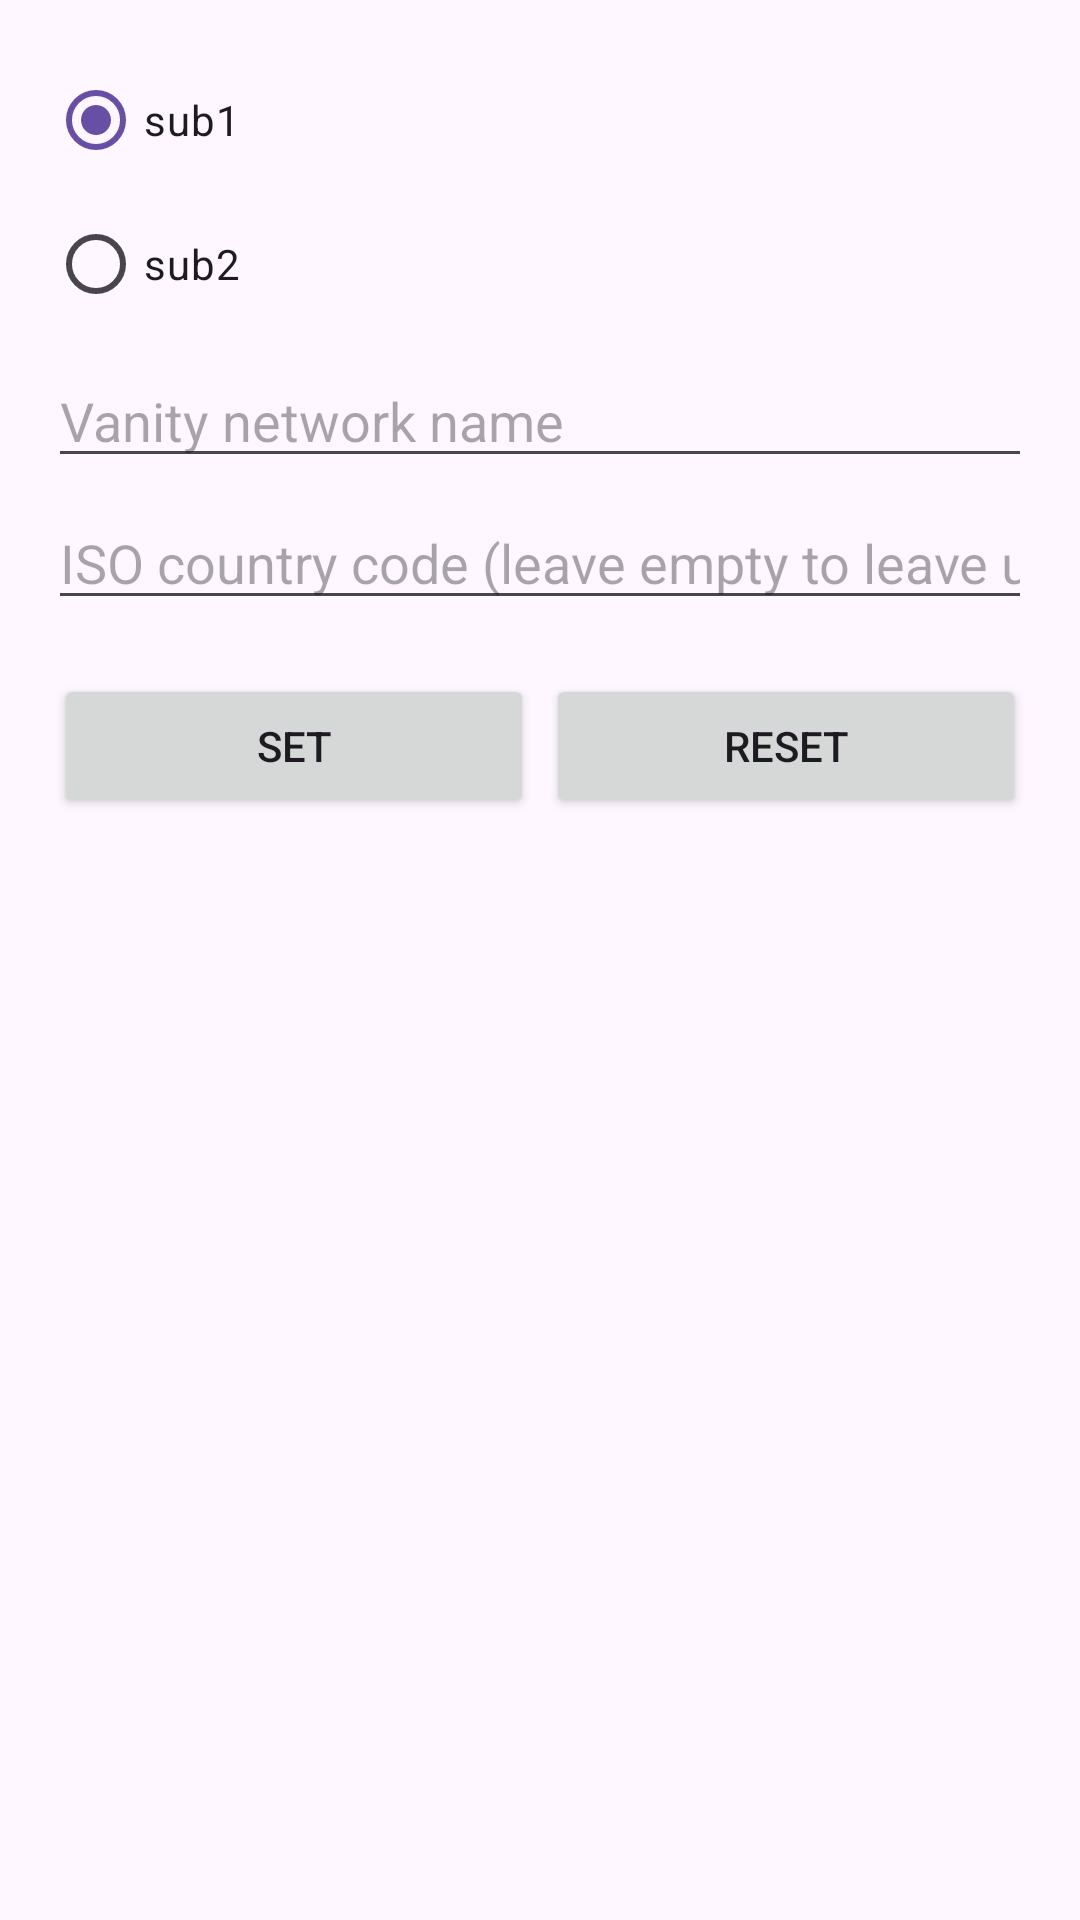

The Android layout XML behind this screen, and the referenced resources:
<!-- AndroidManifest.xml: application theme Theme.CarrierVanityName -->
<!-- res/layout/fragment_target.xml -->
<?xml version="1.0" encoding="utf-8"?>
<androidx.core.widget.NestedScrollView xmlns:android="http://schemas.android.com/apk/res/android"
    xmlns:tools="http://schemas.android.com/tools"
    android:layout_width="match_parent"
    android:layout_height="match_parent"
    tools:context=".TargetFragment">

    <androidx.constraintlayout.widget.ConstraintLayout
        android:layout_width="match_parent"
        android:layout_height="match_parent"
        android:padding="16dp">

        <LinearLayout
            android:layout_width="match_parent"
            android:layout_height="match_parent"
            android:orientation="vertical">

            <RadioGroup
                android:id="@+id/sub_selection"
                android:layout_width="match_parent"
                android:layout_height="match_parent">

                <RadioButton
                    android:id="@+id/sub1_button"
                    android:layout_width="match_parent"
                    android:layout_height="wrap_content"
                    android:checked="true"
                    android:text="sub1" />

                <RadioButton
                    android:id="@+id/sub2_button"
                    android:layout_width="match_parent"
                    android:layout_height="wrap_content"
                    android:text="sub2" />

            </RadioGroup>

            <EditText
                android:id="@+id/text_entry"
                android:layout_width="match_parent"
                android:layout_height="wrap_content"
                android:ems="10"
                android:hint="Vanity network name"
                android:inputType="text"
                android:paddingTop="16dp" />

            <EditText
                android:id="@+id/iso_region_input"
                android:layout_width="match_parent"
                android:layout_height="wrap_content"
                android:ems="10"
                android:hint="ISO country code (leave empty to leave unchanged)"
                android:inputType="text"
                android:paddingTop="16dp" />

            <LinearLayout
                android:layout_width="match_parent"
                android:layout_height="match_parent"
                android:orientation="horizontal"
                android:paddingTop="16dp">

                <Button
                    android:id="@+id/button_set"
                    android:layout_width="wrap_content"
                    android:layout_height="wrap_content"
                    android:layout_margin="2dp"
                    android:layout_weight="1"
                    android:text="Set" />

                <Button
                    android:id="@+id/button_reset"
                    android:layout_width="wrap_content"
                    android:layout_height="wrap_content"
                    android:layout_margin="2dp"
                    android:layout_weight="1"
                    android:text="Reset" />
            </LinearLayout>

        </LinearLayout>

    </androidx.constraintlayout.widget.ConstraintLayout>

</androidx.core.widget.NestedScrollView>
<!-- resources referenced by this layout -->
<resources>
  <style name="Theme.CarrierVanityName" parent="Base.Theme.CarrierVanityName" />
  <style name="Base.Theme.CarrierVanityName" parent="Theme.Material3.DayNight.NoActionBar">
          
          
      </style>
</resources>
